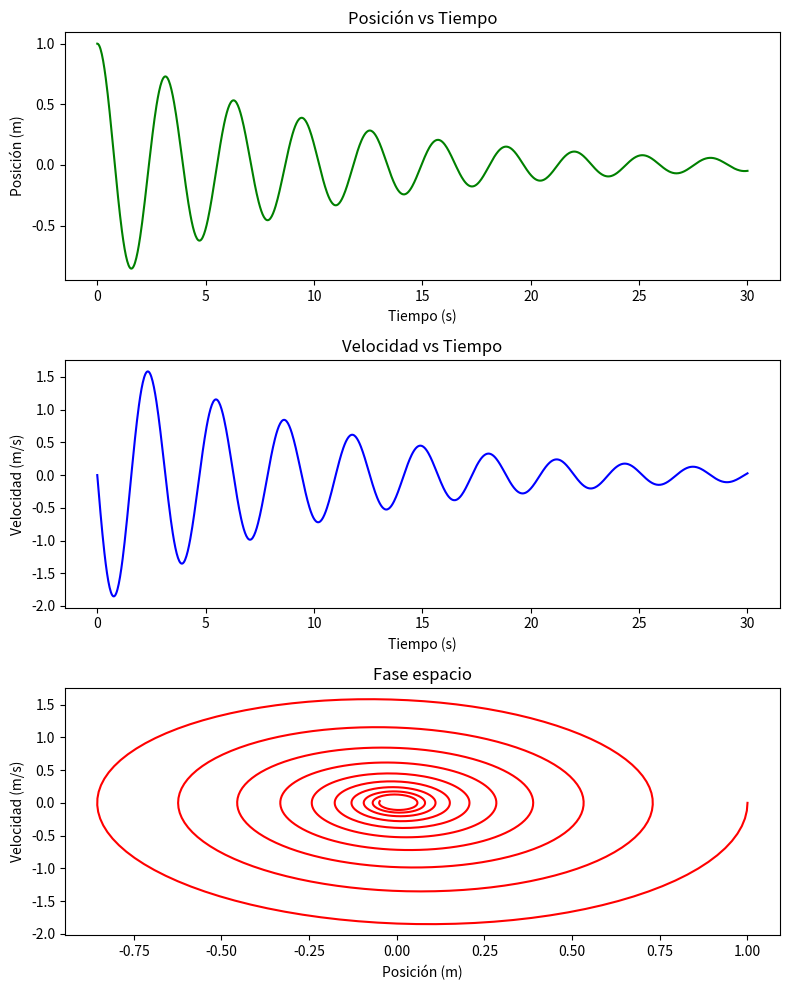

Reproduce this figure in Python.
# -*- coding: utf-8 -*-
"""
[redacted]
"""
import matplotlib.pyplot as plt
import numpy as np

# Definición de constantes
N = 1000  # Número de pasos
x0 = 1.0  # Posición inicial en el eje x
v0 = 0.0  # Velocidad inicial
tau = 30.0  # Tiempo en segundos de la simulación
h = tau / float(N - 1)  # Paso del tiempo
k = 2.0  # Constante elástica del resorte
m = 0.5  # Masa de la partícula
b = 0.1  # Coeficiente de fricción

# Generamos un arreglo de Nx2 para almacenar posición y velocidad
y = np.zeros([N, 2])
# tomamos los valores del estado inicial
y[0, 0] = x0
y[0, 1] = v0

# Generamos tiempos igualmente espaciados
tiempo = np.linspace(0, tau, N)


# Definimos nuestra ecuación diferencial
def EDO(estado, tiempo):
    f0 = estado[1]
    f1 = -(k / m) * estado[0] - (b / m) * estado[1]
    return np.array([f0, f1])


# Método de Euler para  resolver numéricamente la EDO
def Euler(y, t, h, f):
    y_p = y + h * f(y, t)  # Calculamos el valor siguiente de y predictor
    y_c = (
        y + h * (f(y, t) + f(y_p, t + h)) / 2.0
    )  # Calculamos el valor siguiente de y corregido
    return y_c


# Ahora calculamos!
for j in range(N - 1):
    y[j + 1] = Euler(y[j], tiempo[j], h, EDO)

# Ahora graficamos
xdatos = [y[j, 0] for j in range(N)]
vdatos = [y[j, 1] for j in range(N)]

fig, axes = plt.subplots(3, 1, figsize=(8, 10))  # 3 rows, 1 column
axes[0].plot(tiempo, xdatos, "-g")
axes[0].set_title("Posición vs Tiempo")
axes[0].set_xlabel("Tiempo (s)")
axes[0].set_ylabel("Posición (m)")
axes[1].plot(tiempo, vdatos, "-b")
axes[1].set_title("Velocidad vs Tiempo")
axes[1].set_xlabel("Tiempo (s)")
axes[1].set_ylabel("Velocidad (m/s)")
axes[2].plot(xdatos, vdatos, "-r")
axes[2].set_title("Fase espacio")
axes[2].set_xlabel("Posición (m)")
axes[2].set_ylabel("Velocidad (m/s)")
fig.tight_layout()
plt.show()
